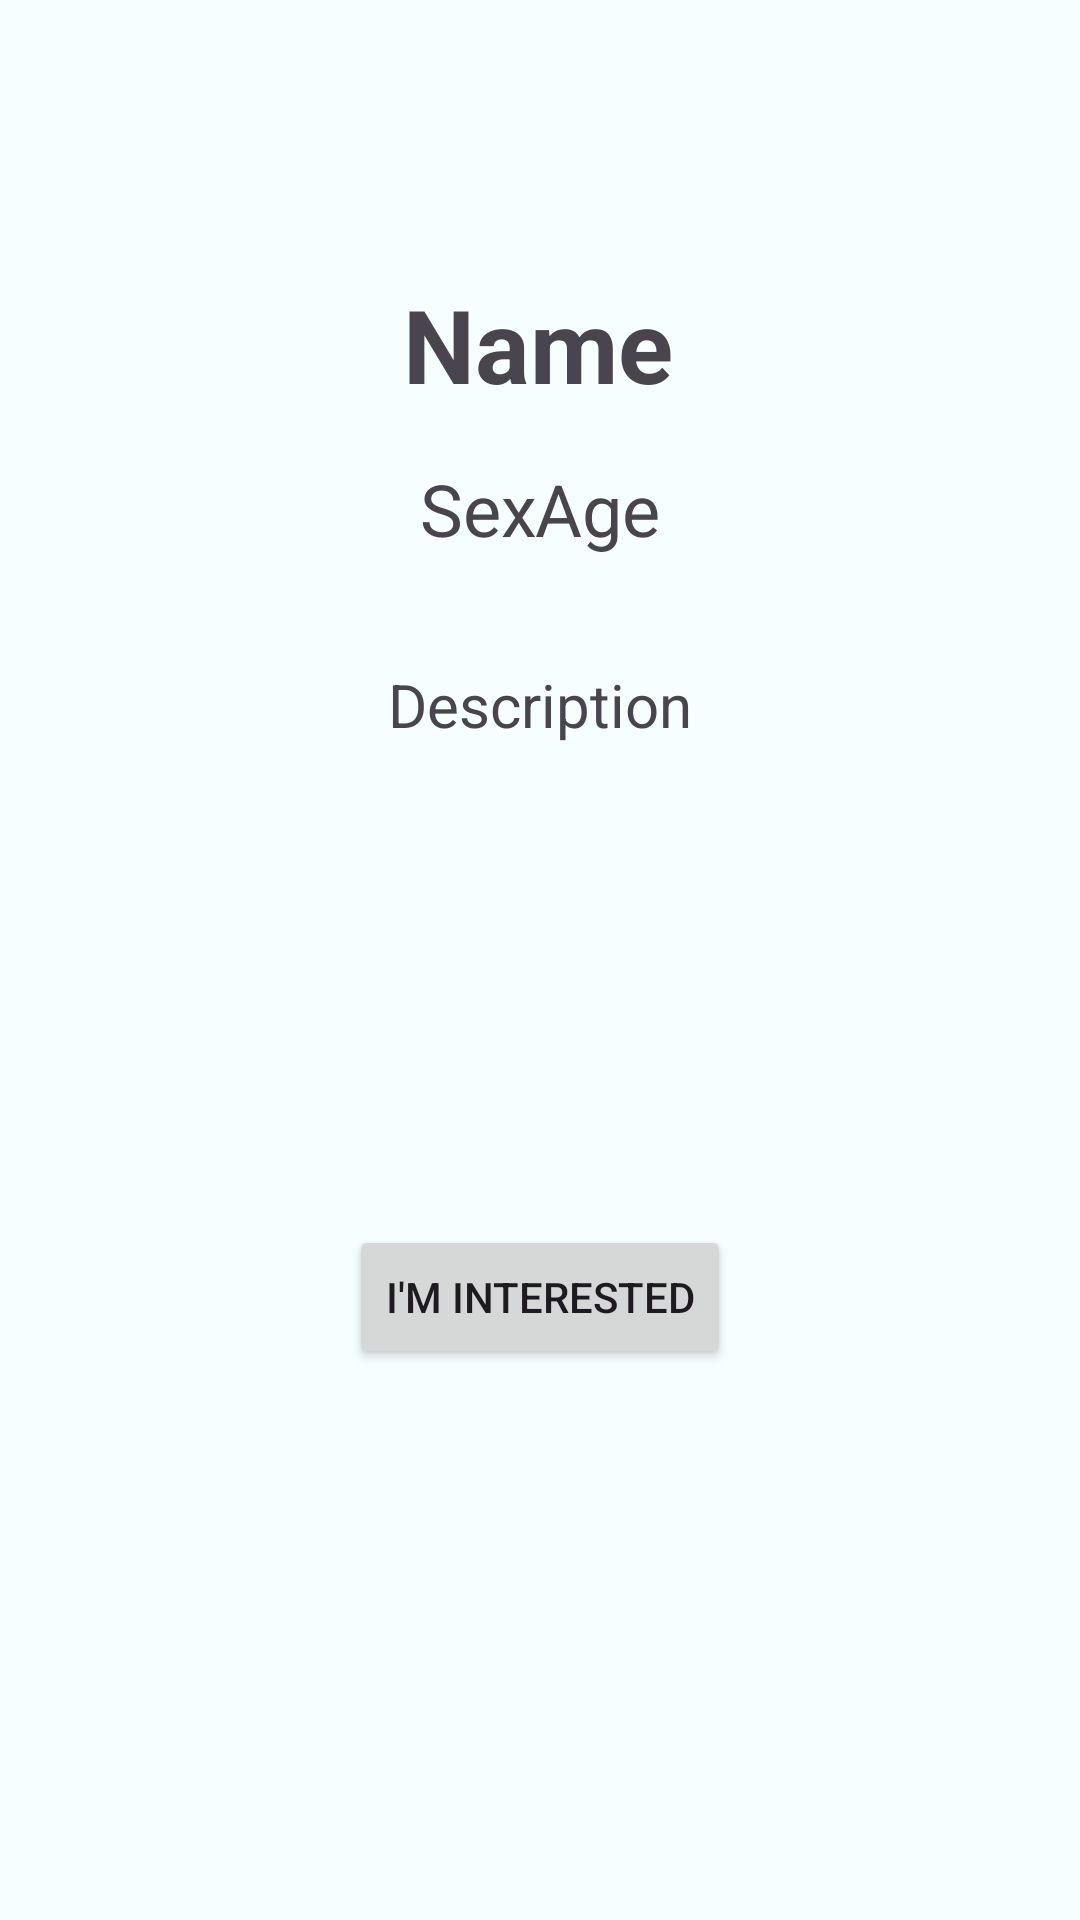

Produce the Android XML layout that renders to this screen, including the resource entries it uses.
<!-- AndroidManifest.xml: application theme Theme.Project -->
<!-- res/layout/layout_person_detail.xml -->
<?xml version="1.0" encoding="utf-8"?>
<androidx.constraintlayout.widget.ConstraintLayout xmlns:android="http://schemas.android.com/apk/res/android"
    xmlns:app="http://schemas.android.com/apk/res-auto"
    xmlns:tools="http://schemas.android.com/tools"
    android:layout_width="match_parent"
    android:layout_height="match_parent">

    <ImageView
        android:id="@+id/imgViewPersonDetail"
        android:layout_width="0dp"
        android:layout_height="wrap_content"
        android:layout_marginTop="48dp"
        app:layout_constraintEnd_toEndOf="parent"
        app:layout_constraintHorizontal_bias="0.0"
        app:layout_constraintStart_toStartOf="parent"
        app:layout_constraintTop_toTopOf="parent"
        tools:srcCompat="@tools:sample/avatars" />

    <TextView
        android:id="@+id/txtViewInitiatorName"
        android:layout_width="wrap_content"
        android:layout_height="wrap_content"
        android:layout_marginTop="44dp"
        android:text="Name"
        android:textSize="34sp"
        android:textStyle="bold"
        app:layout_constraintEnd_toEndOf="parent"
        app:layout_constraintHorizontal_bias="0.498"
        app:layout_constraintStart_toStartOf="parent"
        app:layout_constraintTop_toBottomOf="@+id/imgViewPersonDetail" />

    <TextView
        android:id="@+id/txtViewInitiatorDescription"
        android:layout_width="wrap_content"
        android:layout_height="wrap_content"
        android:layout_marginTop="84dp"
        android:text="Description"
        android:textSize="20sp"
        app:layout_constraintEnd_toEndOf="parent"
        app:layout_constraintStart_toStartOf="parent"
        app:layout_constraintTop_toBottomOf="@+id/txtViewInitiatorName" />

    <TextView
        android:id="@+id/txtViewInitiatorAge"
        android:layout_width="wrap_content"
        android:layout_height="wrap_content"
        android:layout_marginTop="16dp"
        android:layout_marginEnd="140dp"
        android:text="Age"
        android:textSize="24sp"
        app:layout_constraintEnd_toEndOf="parent"
        app:layout_constraintTop_toBottomOf="@+id/txtViewInitiatorName" />

    <TextView
        android:id="@+id/txtViewInitiatorSex"
        android:layout_width="wrap_content"
        android:layout_height="wrap_content"
        android:layout_marginStart="140dp"
        android:layout_marginTop="16dp"
        android:text="Sex"
        android:textSize="24sp"
        app:layout_constraintStart_toStartOf="parent"
        app:layout_constraintTop_toBottomOf="@+id/txtViewInitiatorName" />

    <Button
        android:id="@+id/btnPostingInterested2"
        android:layout_width="wrap_content"
        android:layout_height="wrap_content"
        android:layout_marginTop="160dp"
        android:text="@string/btnPostDetailText"
        app:layout_constraintEnd_toEndOf="parent"
        app:layout_constraintStart_toStartOf="parent"
        app:layout_constraintTop_toBottomOf="@+id/txtViewInitiatorDescription" />
</androidx.constraintlayout.widget.ConstraintLayout>
<!-- resources referenced by this layout -->
<resources>
  <string name="btnPostDetailText">I\'m Interested</string>
  <style name="Theme.Project" parent="Theme.Material3.Light.NoActionBar">
          <item name="colorPrimary">@color/md_theme_light_primary</item>
          <item name="colorPrimaryContainer">@color/md_theme_light_primaryContainer</item>
          <item name="colorOnPrimary">@color/md_theme_light_onPrimary</item>
          <item name="colorOnPrimaryContainer">@color/md_theme_light_onPrimaryContainer</item>
          <item name="colorSecondary">@color/md_theme_light_secondary</item>
          <item name="colorSecondaryContainer">@color/md_theme_light_secondaryContainer</item>
          <item name="colorOnSecondary">@color/md_theme_light_onSecondary</item>
          <item name="colorOnSecondaryContainer">@color/md_theme_light_onSecondaryContainer</item>
          <item name="colorTertiary">@color/md_theme_light_tertiary</item>
          <item name="colorTertiaryContainer">@color/md_theme_light_tertiaryContainer</item>
          <item name="colorOnTertiary">@color/md_theme_light_onTertiary</item>
          <item name="colorOnTertiaryContainer">@color/md_theme_light_onTertiaryContainer</item>
          <item name="colorError">@color/md_theme_light_error</item>
          <item name="colorErrorContainer">@color/md_theme_light_errorContainer</item>
          <item name="colorOnError">@color/md_theme_light_onError</item>
          <item name="colorOnErrorContainer">@color/md_theme_light_onErrorContainer</item>
          <item name="colorOutline">@color/md_theme_light_outline</item>
          <item name="android:colorBackground">@color/md_theme_light_background</item>
          <item name="colorOnBackground">@color/md_theme_light_onBackground</item>
          <item name="colorSurface">@color/md_theme_light_surface</item>
          <item name="colorOnSurface">@color/md_theme_light_onSurface</item>
          <item name="colorSurfaceVariant">@color/md_theme_light_surfaceVariant</item>
          <item name="colorOnSurfaceVariant">@color/md_theme_light_onSurfaceVariant</item>
          <item name="colorSurfaceInverse">@color/md_theme_light_inverseSurface</item>
          <item name="colorOnSurfaceInverse">@color/md_theme_light_inverseOnSurface</item>
          <item name="colorPrimaryInverse">@color/md_theme_light_inversePrimary</item>
      </style>
  <color name="md_theme_light_primary">#006879</color>
  <color name="md_theme_light_primaryContainer">#A9EDFF</color>
  <color name="md_theme_light_onPrimary">#FFFFFF</color>
  <color name="md_theme_light_onPrimaryContainer">#001F26</color>
  <color name="md_theme_light_secondary">#245FA6</color>
  <color name="md_theme_light_secondaryContainer">#D5E3FF</color>
  <color name="md_theme_light_onSecondary">#FFFFFF</color>
  <color name="md_theme_light_onSecondaryContainer">#001B3C</color>
  <color name="md_theme_light_tertiary">#006B57</color>
  <color name="md_theme_light_tertiaryContainer">#7CF8D7</color>
  <color name="md_theme_light_onTertiary">#FFFFFF</color>
  <color name="md_theme_light_onTertiaryContainer">#002019</color>
  <color name="md_theme_light_error">#BA1A1A</color>
  <color name="md_theme_light_errorContainer">#FFDAD6</color>
  <color name="md_theme_light_onError">#FFFFFF</color>
  <color name="md_theme_light_onErrorContainer">#410002</color>
  <color name="md_theme_light_outline">#6F797B</color>
  <color name="md_theme_light_background">#F6FEFF</color>
  <color name="md_theme_light_onBackground">#001F24</color>
  <color name="md_theme_light_surface">#F6FEFF</color>
  <color name="md_theme_light_onSurface">#001F24</color>
  <color name="md_theme_light_surfaceVariant">#DBE4E7</color>
  <color name="md_theme_light_onSurfaceVariant">#3F484B</color>
  <color name="md_theme_light_inverseSurface">#00363D</color>
  <color name="md_theme_light_inverseOnSurface">#D0F8FF</color>
  <color name="md_theme_light_inversePrimary">#54D7F3</color>
</resources>
